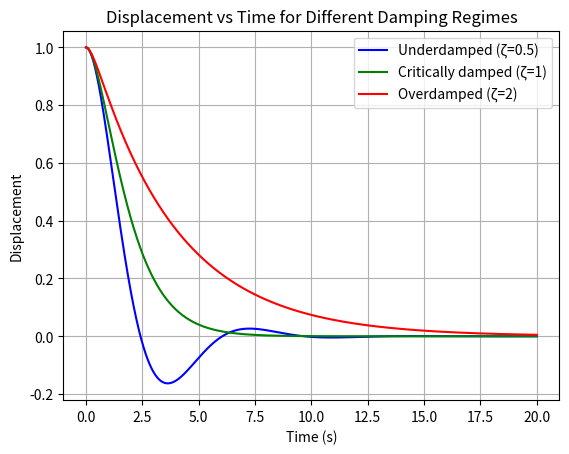
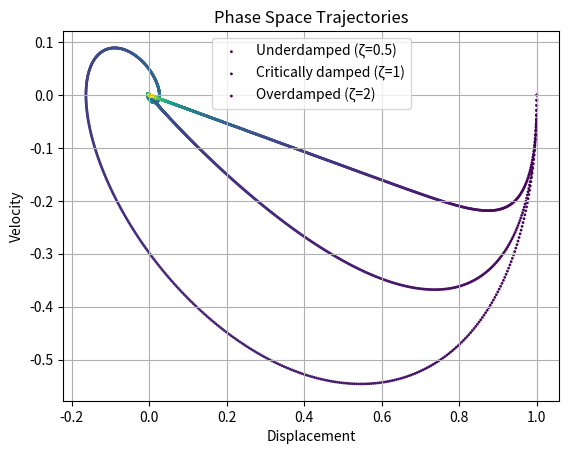

Recreate these plots in Python, in order.
# ==== main.py ====
import numpy as np
import matplotlib.pyplot as plt
from scipy.integrate import solve_ivp

def damped_oscillator(t, y, m, c, k):
    x, v = y
    return [v, -(c/m)*v - (k/m)*x]

def simulate(m, c, k, x0, v0, t_span, t_eval):
    sol = solve_ivp(damped_oscillator, t_span, [x0, v0], t_eval=t_eval, args=(m, c, k))
    return sol.t, sol.y[0], sol.y[1]

def main():
    m = 1.0
    k = 1.0
    omega0 = np.sqrt(k / m)
    zetas = [0.5, 1.0, 2.0]
    colors = ['b', 'g', 'r']
    labels = ['Underdamped (ζ=0.5)', 'Critically damped (ζ=1)', 'Overdamped (ζ=2)']
    t_eval = np.linspace(0, 20, 2000)

    # Displacement vs time plot
    plt.figure()
    for zeta, color, label in zip(zetas, colors, labels):
        c = 2 * zeta * m * omega0
        t, x, v = simulate(m, c, k, 1.0, 0.0, (t_eval[0], t_eval[-1]), t_eval)
        plt.plot(t, x, color=color, label=label)
    plt.xlabel('Time (s)')
    plt.ylabel('Displacement')
    plt.title('Displacement vs Time for Different Damping Regimes')
    plt.legend()
    plt.grid(True)
    plt.savefig('displacement_vs_time.png')
    plt.close()

    # Phase space plot
    plt.figure()
    for zeta, color, label in zip(zetas, colors, labels):
        c = 2 * zeta * m * omega0
        t, x, v = simulate(m, c, k, 1.0, 0.0, (t_eval[0], t_eval[-1]), t_eval)
        sc = plt.scatter(x, v, c=t, cmap='viridis', s=1, label=label)
    plt.xlabel('Displacement')
    plt.ylabel('Velocity')
    plt.title('Phase Space Trajectories')
    plt.legend()
    plt.grid(True)
    plt.savefig('phase_space.png')
    plt.close()

    # Final numeric answer
    print('Answer:', omega0)

if __name__ == '__main__':
    main()
